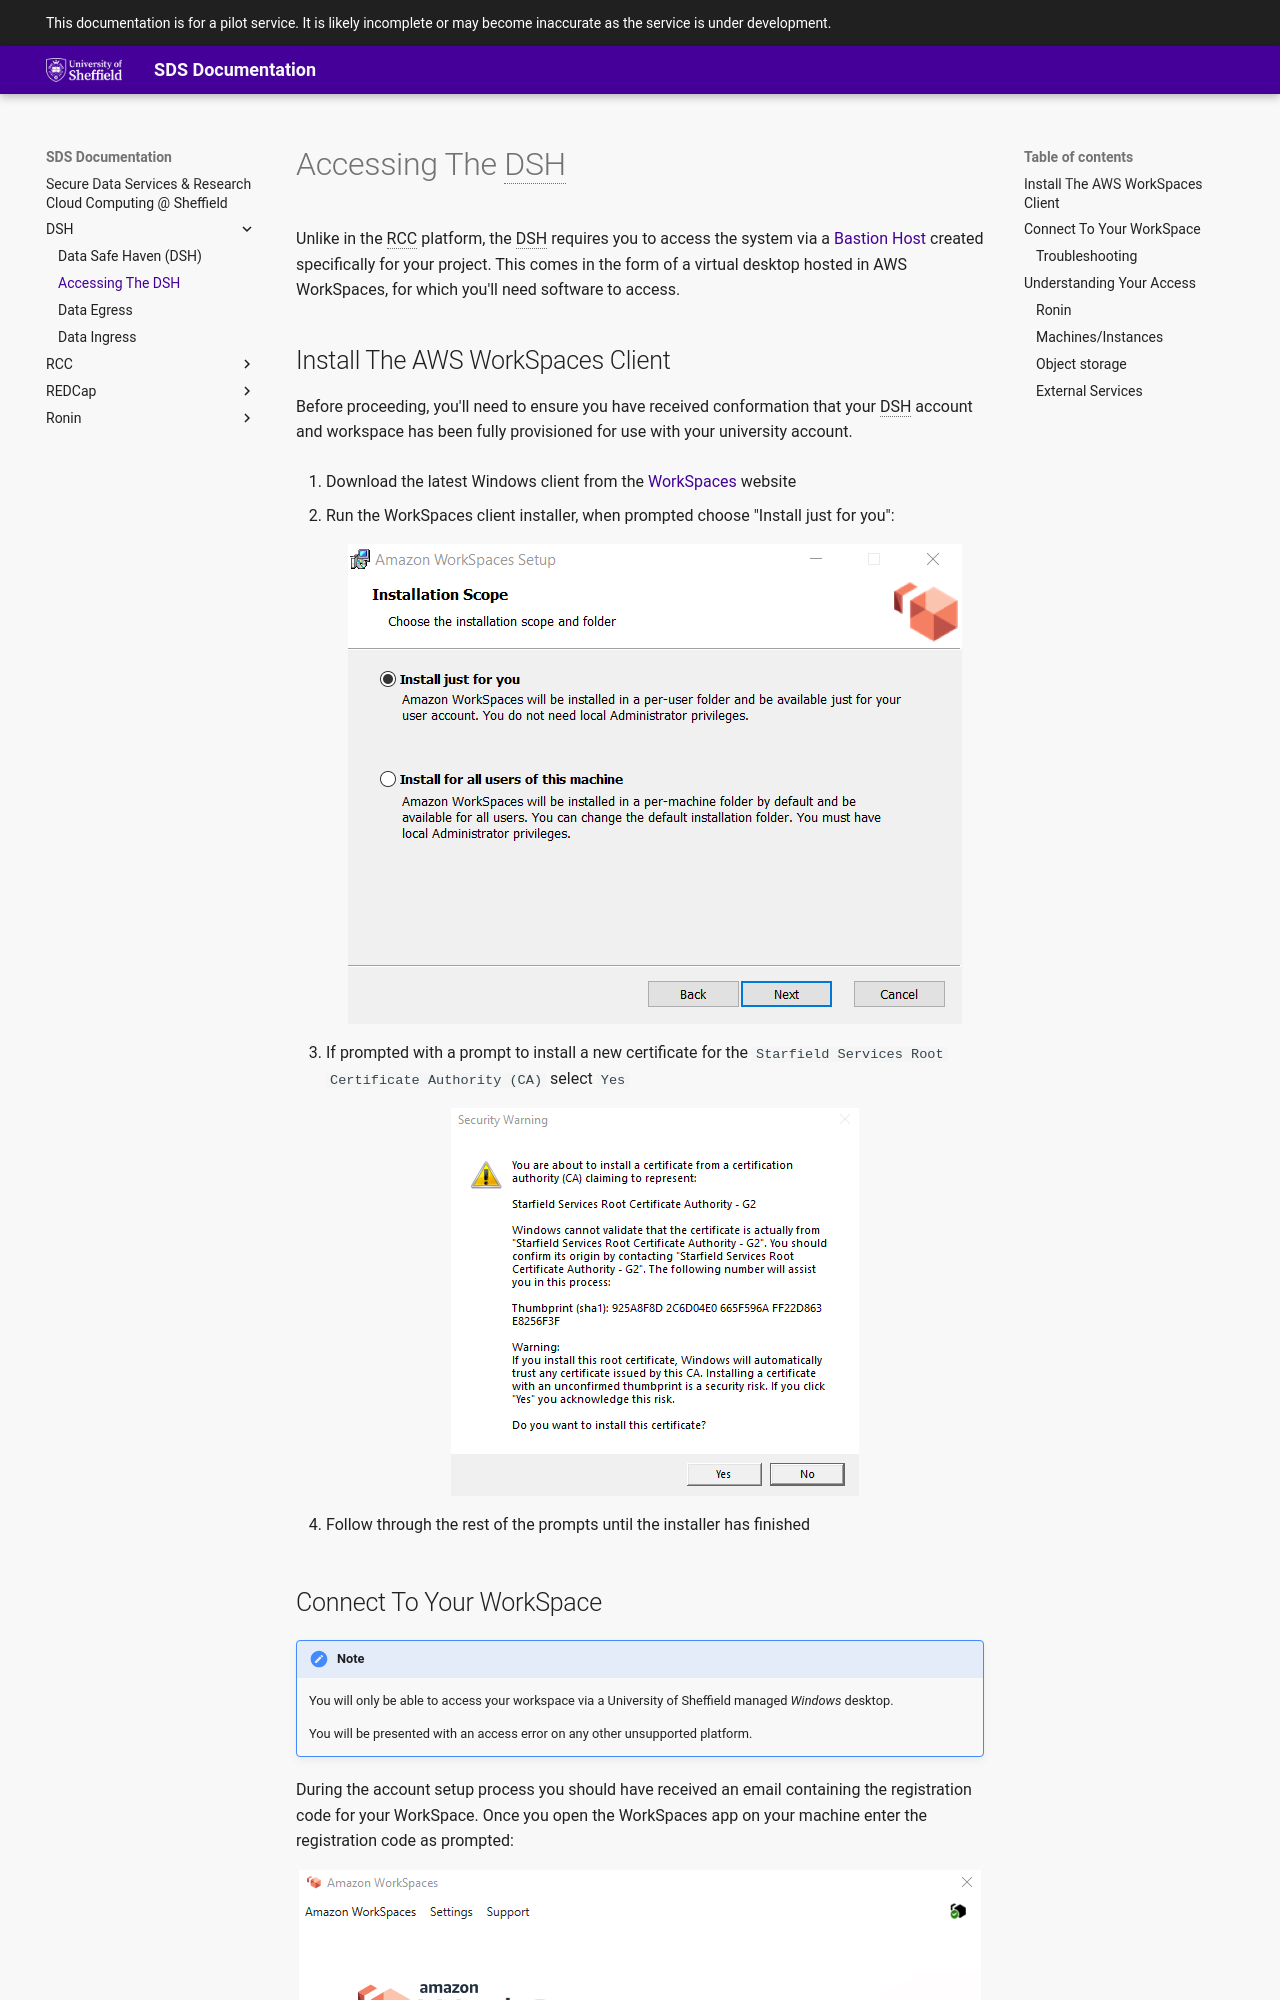

repository: UoS-Secure-Data-Services/sds-docs · page: DSH/accessing-the-dsh/index.html · generator: mkdocs

# Accessing The DSH

Unlike in the RCC platform, the DSH requires you to access the system
via a [Bastion Host](https://en.wikipedia.org/wiki/Bastion_host) created
specifically for your project. This comes in the form of a virtual
desktop hosted in AWS WorkSpaces, for which you'll need software to
access.

## Install The AWS WorkSpaces Client

Before proceeding, you'll need to ensure you have received conformation
that your DSH account and workspace has been fully provisioned for use
with your university account.

1. Download the latest Windows client from the [WorkSpaces](https://clients.amazonworkspaces.com/) website

2. Run the WorkSpaces client installer, when prompted choose "Install just for you": <figure markdown="span">![image](images/ws-install-1.png)</figure>

3. If prompted with a prompt to install a new certificate for the `Starfield Services Root Certificate Authority (CA)` select `Yes` <figure markdown="span">![image](images/ws-install-3.png)</figure>

4. Follow through the rest of the prompts until the installer has finished
